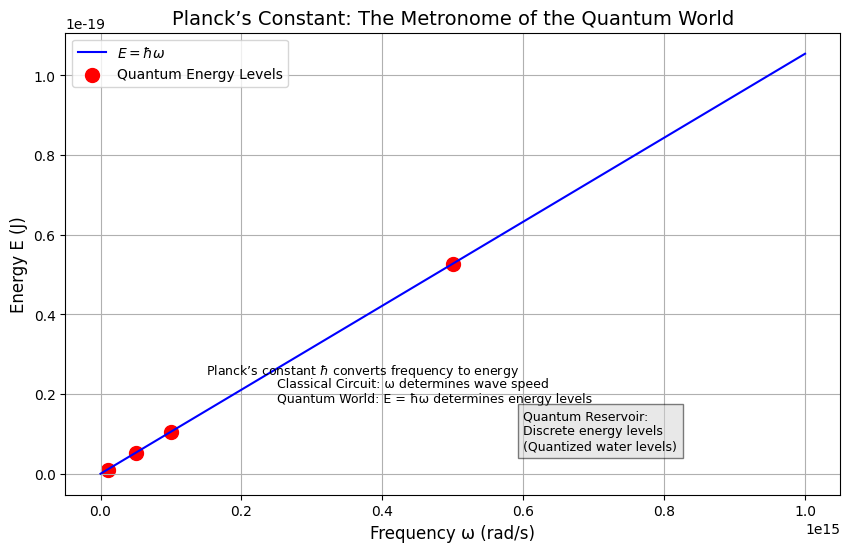

This chart was generated by the following Python code:
import numpy as np
import matplotlib.pyplot as plt

# Set font for rendering (Microsoft YaHei for compatibility, though text is in English)
plt.rcParams['font.family'] = 'Microsoft YaHei'
plt.rcParams['axes.unicode_minus'] = False  # Ensure proper rendering of minus signs

# Planck’s constant (hbar, unit: J·s)
hbar = 1.0545718e-34  # Reduced Planck’s constant

# Frequency range (rad/s, simulating low to high frequencies)
omega = np.linspace(0, 1e15, 1000)  # Frequency range, 0 to 10^15 rad/s
energy = hbar * omega  # Energy E = hbar * omega

# Select specific frequency points (simulating photon frequencies)
omega_points = np.array([1e13, 5e13, 1e14, 5e14])  # Example frequencies
energy_points = hbar * omega_points

# Create plot
plt.figure(figsize=(10, 6))
plt.plot(omega, energy, 'b-', label=r'$E = \hbar \omega$')  # Energy-frequency relationship
plt.scatter(omega_points, energy_points, color='red', s=100, label='Quantum Energy Levels')  # Specific frequency points

# Annotations
plt.title('Planck’s Constant: The Metronome of the Quantum World', fontsize=14)
plt.xlabel('Frequency ω (rad/s)', fontsize=12)
plt.ylabel('Energy E (J)', fontsize=12)
plt.grid(True)

# Add text annotations, positioned to avoid overlap
plt.text(1.5e14, 2.5e-20, r'Planck’s constant $\hbar$ converts frequency to energy', fontsize=9)
plt.text(2.5e14, 1.8e-20, 'Classical Circuit: ω determines wave speed\nQuantum World: E = ħω determines energy levels', fontsize=9)
plt.text(6e14, 0.6e-20, 'Quantum Reservoir:\nDiscrete energy levels\n(Quantized water levels)', fontsize=9, bbox=dict(facecolor='lightgray', alpha=0.5))

# Legend
plt.legend(fontsize=10)

# Save plot
plt.savefig('planck_constant_plot.png', dpi=300, bbox_inches='tight')

# Close plot to free memory
plt.close()
